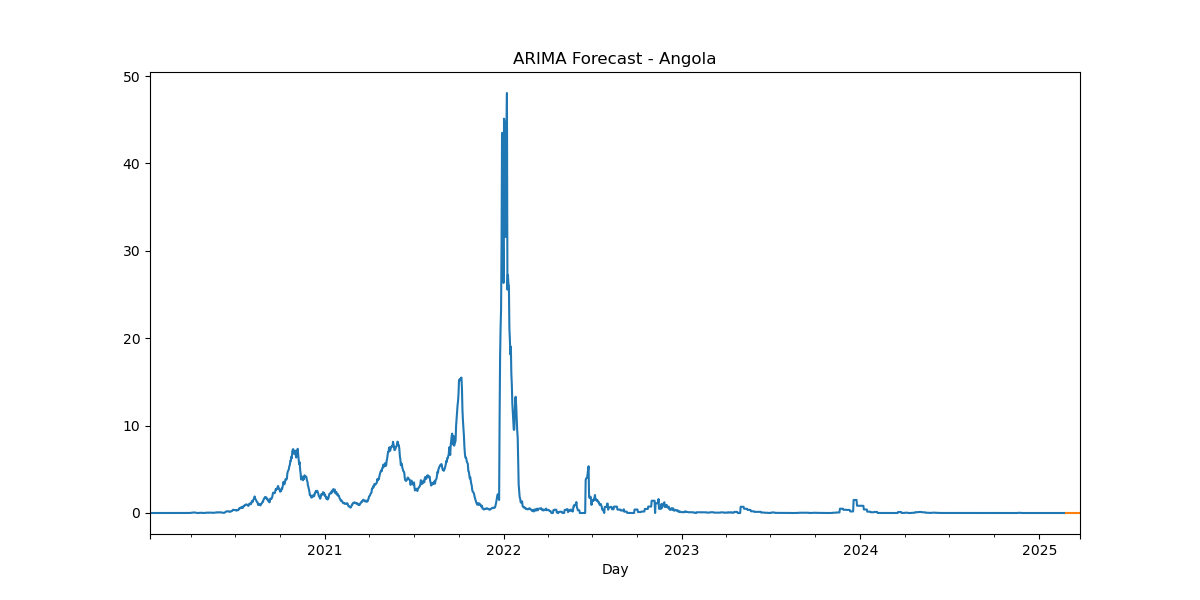

Source data for this figure (header and first rows):
, predicted_mean
2025-02-24, -9.14751338195665e-258
2025-02-25, -9.44119541646554e-258
2025-02-26, -8.975685333240052e-258
2025-02-27, -7.037027994832189e-258
2025-02-28, -1.1656530938957388e-257
2025-03-01, -1.3549027359109612e-257
2025-03-02, -1.3591324243445924e-257
2025-03-03, -1.1461463214231558e-257
2025-03-04, -1.3082900360836215e-257
2025-03-05, -1.4914738285745034e-257
2025-03-06, -1.5650010334383052e-257
2025-03-07, -1.4151243531366901e-257
2025-03-08, -1.4194801196240538e-257
2025-03-09, -1.530999936023096e-257
2025-03-10, -1.631669870794228e-257
2025-03-11, -1.5623710750227065e-257
2025-03-12, -1.5111738760470156e-257
2025-03-13, -1.5501296750537804e-257
2025-03-14, -1.6374156986870811e-257
2025-03-15, -1.6286293356211433e-257
2025-03-16, -1.5788630027246292e-257
2025-03-17, -1.5717232100649572e-257
2025-03-18, -1.6267992577929841e-257
2025-03-19, -1.6481425399993736e-257
2025-03-20, -1.6205686927934916e-257
2025-03-21, -1.5958151176889294e-257
2025-03-22, -1.6192540894456652e-257
2025-03-23, -1.6464356827377134e-257
2025-03-24, -1.640358726505362e-257
2025-03-25, -1.6169256145794105e-257
